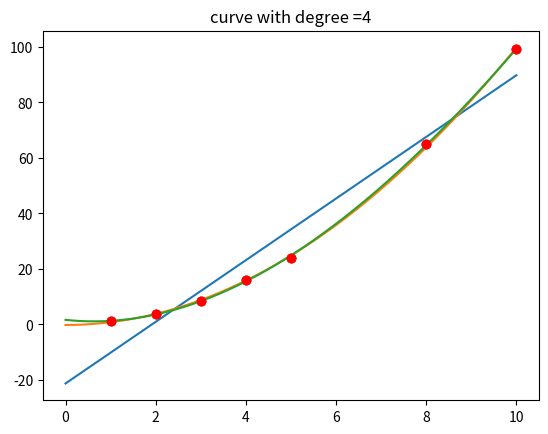

This chart was generated by the following Python code:
import numpy as np
import matplotlib.pyplot as plt

def small_phi(x,N):
  res=np.array([]);
  for i in range(0,N):
    res=np.append(res,pow(x,i));
  #print(res);
  return res;
def big_phi(X,N):
  res =np.empty((0,N), float);
  for x in X:
    temp=small_phi(x,N);
    res=np.append(res,np.array([temp]),axis=0);
  #print(res);
  return res;


def find_w(X,N,y):
  phi=big_phi(X,N);
  x=phi.T.dot(phi)
  x = np.linalg.inv(x)
  x=x.dot(phi.T);
  x=x.dot(np.array(y));
  return x
def curve(x,w):
  res=0;
  count=0;
  for i in w:
    res+=pow(x,count)*i;
    count+=1;
  return res;


X = [1, 2, 3, 4, 5, 8, 10]
y = [1.1, 3.8, 8.5, 16, 24, 65, 99.2]

for i in range(2,5):
  N=i;
  w=find_w(X,N,y);
  
  x = np.linspace(0, 10, 1000)
  plt.plot(x, curve(x,w));

  plt.plot(X,y,'ro');
  
  plt.title('curve with degree ='+str(N))
  plt.show();
